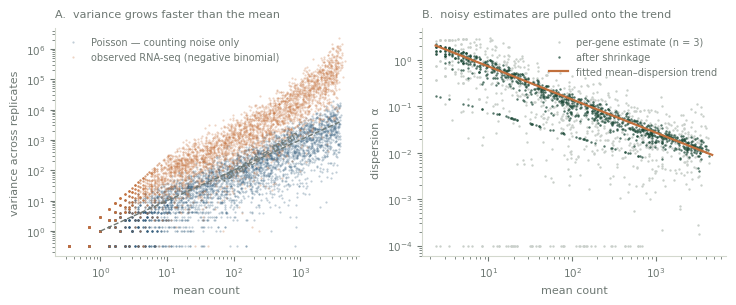

Recreate this plot in Python. (Note: this script raises an exception after producing the figure.)
"""Mean-variance and dispersion shrinkage, simulated the way RNA-seq counts actually behave."""
import matplotlib; matplotlib.use("Agg")
import matplotlib.pyplot as plt, numpy as np, pathlib
OUT = pathlib.Path("/data1/project/myungjin/site-lab/public/assets/fig")
GREEN, BLUE, ATOM, LINE, MUTED = "#1E4A39", "#2E5878", "#C2703C", "#D3D8CE", "#6E7873"
plt.rcParams.update({"figure.dpi":100,"savefig.transparent":True,"font.size":8,"axes.labelsize":8,
    "xtick.labelsize":7.5,"ytick.labelsize":7.5,"axes.edgecolor":LINE,"axes.linewidth":.8,
    "axes.labelcolor":MUTED,"xtick.color":MUTED,"ytick.color":MUTED,"axes.spines.top":False,
    "axes.spines.right":False,"legend.frameon":False,"font.family":["DejaVu Sans"]})
rng = np.random.default_rng(3)

G, R = 4000, 3                       # genes, replicates per condition
mu = 10**rng.uniform(0, 3.6, G)      # a realistic spread of expression levels
alpha_true = 0.02 + 8/mu             # dispersion falls with expression, as DESeq2 models it
# negative binomial: var = mu + alpha*mu^2
p = 1/(1 + alpha_true*mu); r = 1/alpha_true
nb = rng.negative_binomial(r[:, None], p[:, None], size=(G, R))
po = rng.poisson(mu[:, None], size=(G, R))

fig, (a1, a2) = plt.subplots(1, 2, figsize=(7.4, 3.1))

# --- panel A: mean vs variance ---
for data, col, lab in [(po, BLUE, "Poisson — counting noise only"),
                       (nb, ATOM, "observed RNA-seq (negative binomial)")]:
    m = data.mean(1); v = data.var(1, ddof=1)
    ok = (m > 0) & (v > 0)
    a1.scatter(m[ok], v[ok], s=2.5, color=col, alpha=.3, linewidths=0, label=lab)
xs = np.logspace(0, 3.6, 50)
a1.plot(xs, xs, color=MUTED, linestyle="--", linewidth=1)
a1.text(60, 42, "variance = mean", fontsize=7.5, color=MUTED, rotation=31)
a1.set_xscale("log"); a1.set_yscale("log")
a1.set_xlabel("mean count"); a1.set_ylabel("variance across replicates")
a1.legend(fontsize=7, labelcolor=MUTED, loc="upper left")
a1.set_title("A.  variance grows faster than the mean", fontsize=8, color=MUTED, loc="left", pad=8)

# --- panel B: dispersion shrinkage ---
m = nb.mean(1); v = nb.var(1, ddof=1)
ok = m > 2
a_hat = np.clip((v[ok] - m[ok])/m[ok]**2, 1e-4, None)      # per-gene estimate, very noisy at n=3
mm = m[ok]
coef = np.polyfit(np.log(mm), np.log(0.02 + 8/mm), 1)       # the fitted trend
trend = np.exp(np.polyval(coef, np.log(mm)))
w = 0.75                                                    # shrink towards the trend
a_shrunk = np.exp((1-w)*np.log(a_hat) + w*np.log(trend))
sub = rng.choice(len(mm), 900, replace=False)
a2.scatter(mm[sub], a_hat[sub], s=3, color="#C9CFCA", linewidths=0, label="per-gene estimate (n = 3)")
a2.scatter(mm[sub], a_shrunk[sub], s=3, color=GREEN, alpha=.75, linewidths=0, label="after shrinkage")
o = np.argsort(mm)
a2.plot(mm[o], trend[o], color=ATOM, linewidth=1.6, label="fitted mean–dispersion trend")
a2.set_xscale("log"); a2.set_yscale("log")
a2.set_xlabel("mean count"); a2.set_ylabel("dispersion  α")
a2.legend(fontsize=7, labelcolor=MUTED, loc="upper right")
a2.set_title("B.  noisy estimates are pulled onto the trend", fontsize=8, color=MUTED, loc="left", pad=8)
fig.tight_layout()
fig.savefig(OUT/"de-dispersion.svg", bbox_inches="tight", pad_inches=.05); plt.close(fig)
print("spread of per-gene alpha before:", round(np.std(np.log(a_hat)),2), " after:", round(np.std(np.log(a_shrunk)),2))

# --- false positives from treating cells as samples ---
fig, ax = plt.subplots(figsize=(5.0, 2.9))
nsub = 6                                   # subjects per condition, no real difference
ncell = [10, 50, 200, 1000, 5000]
from scipy import stats
cellp, pbp = [], []
for nc in ncell:
    cp, bp = [], []
    for _ in range(60):
        # a shared per-subject offset: cells inside one subject are NOT independent
        off = rng.normal(0, .6, nsub*2)
        cells = [rng.normal(off[s], 1, nc) for s in range(nsub*2)]
        A = np.concatenate(cells[:nsub]); B = np.concatenate(cells[nsub:])
        cp.append(stats.ttest_ind(A, B).pvalue)
        pa = [c.mean() for c in cells[:nsub]]; pb = [c.mean() for c in cells[nsub:]]
        bp.append(stats.ttest_ind(pa, pb).pvalue)
    cellp.append(np.mean(np.array(cp) < .05)); pbp.append(np.mean(np.array(bp) < .05))
ax.plot(ncell, np.array(cellp)*100, "o-", color=ATOM, markersize=4, label="cells as samples")
ax.plot(ncell, np.array(pbp)*100, "o-", color=GREEN, markersize=4, label="pseudobulk (subjects as samples)")
ax.axhline(5, color=MUTED, linestyle="--", linewidth=.9)
ax.text(12, 7.5, "5% — what the test promises", fontsize=7.5, color=MUTED)
ax.set_xscale("log"); ax.set_xlabel("cells per subject"); ax.set_ylabel("false positives  (%)")
ax.set_ylim(-3, 100); ax.legend(fontsize=7.5, labelcolor=MUTED, loc="center right")
fig.savefig(OUT/"pseudobulk-fpr.svg", bbox_inches="tight", pad_inches=.05); plt.close(fig)
print("false positive rate, cells as samples:", [round(v*100) for v in cellp])
print("false positive rate, pseudobulk      :", [round(v*100) for v in pbp])
